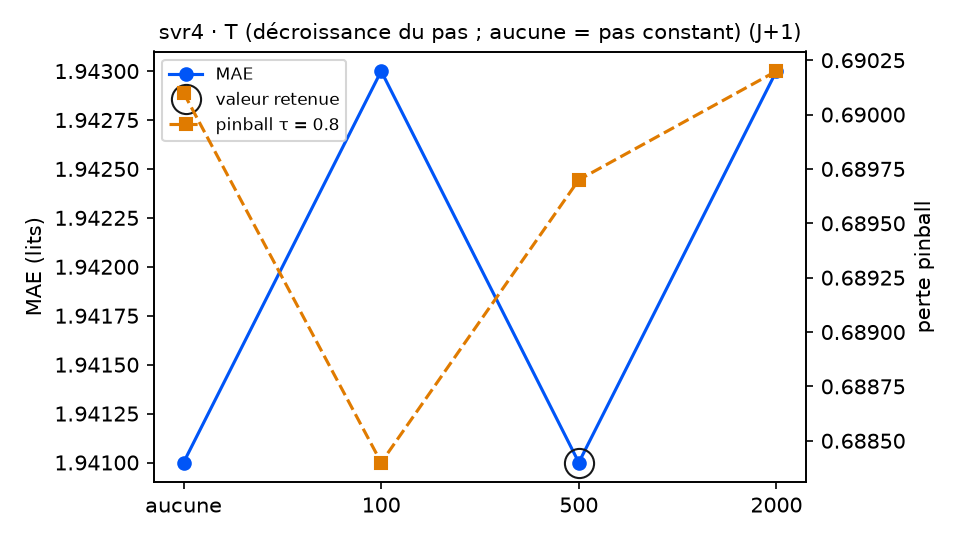

Source data for this figure (header and first rows):
variante; MAE; RMSE; biais; pinball τ=0.8; couverture 90 %; temps (s); DM p (pinball τ=0.8); p Holm; DM p (MAE); vs choix retenu
decroissance = aucune; 1.941; 2.361; -0.491; 0.6901; 86.3; 8.0; 0.4034; 0.5355; 0.6423; équivalent
decroissance = 100; 1.943; 2.363; -0.497; 0.6884; 85.8; 5.1; 0.1785; 0.5355; 0.0538; équivalent
decroissance = 500 (retenu); 1.941; 2.361; -0.495; 0.6897; 85.8; 4.7; ; ; ; — choix retenu
decroissance = 2000; 1.943; 2.363; -0.497; 0.6902; 85.8; 7.3; 0.2456; 0.5355; 0.0736; équivalent
